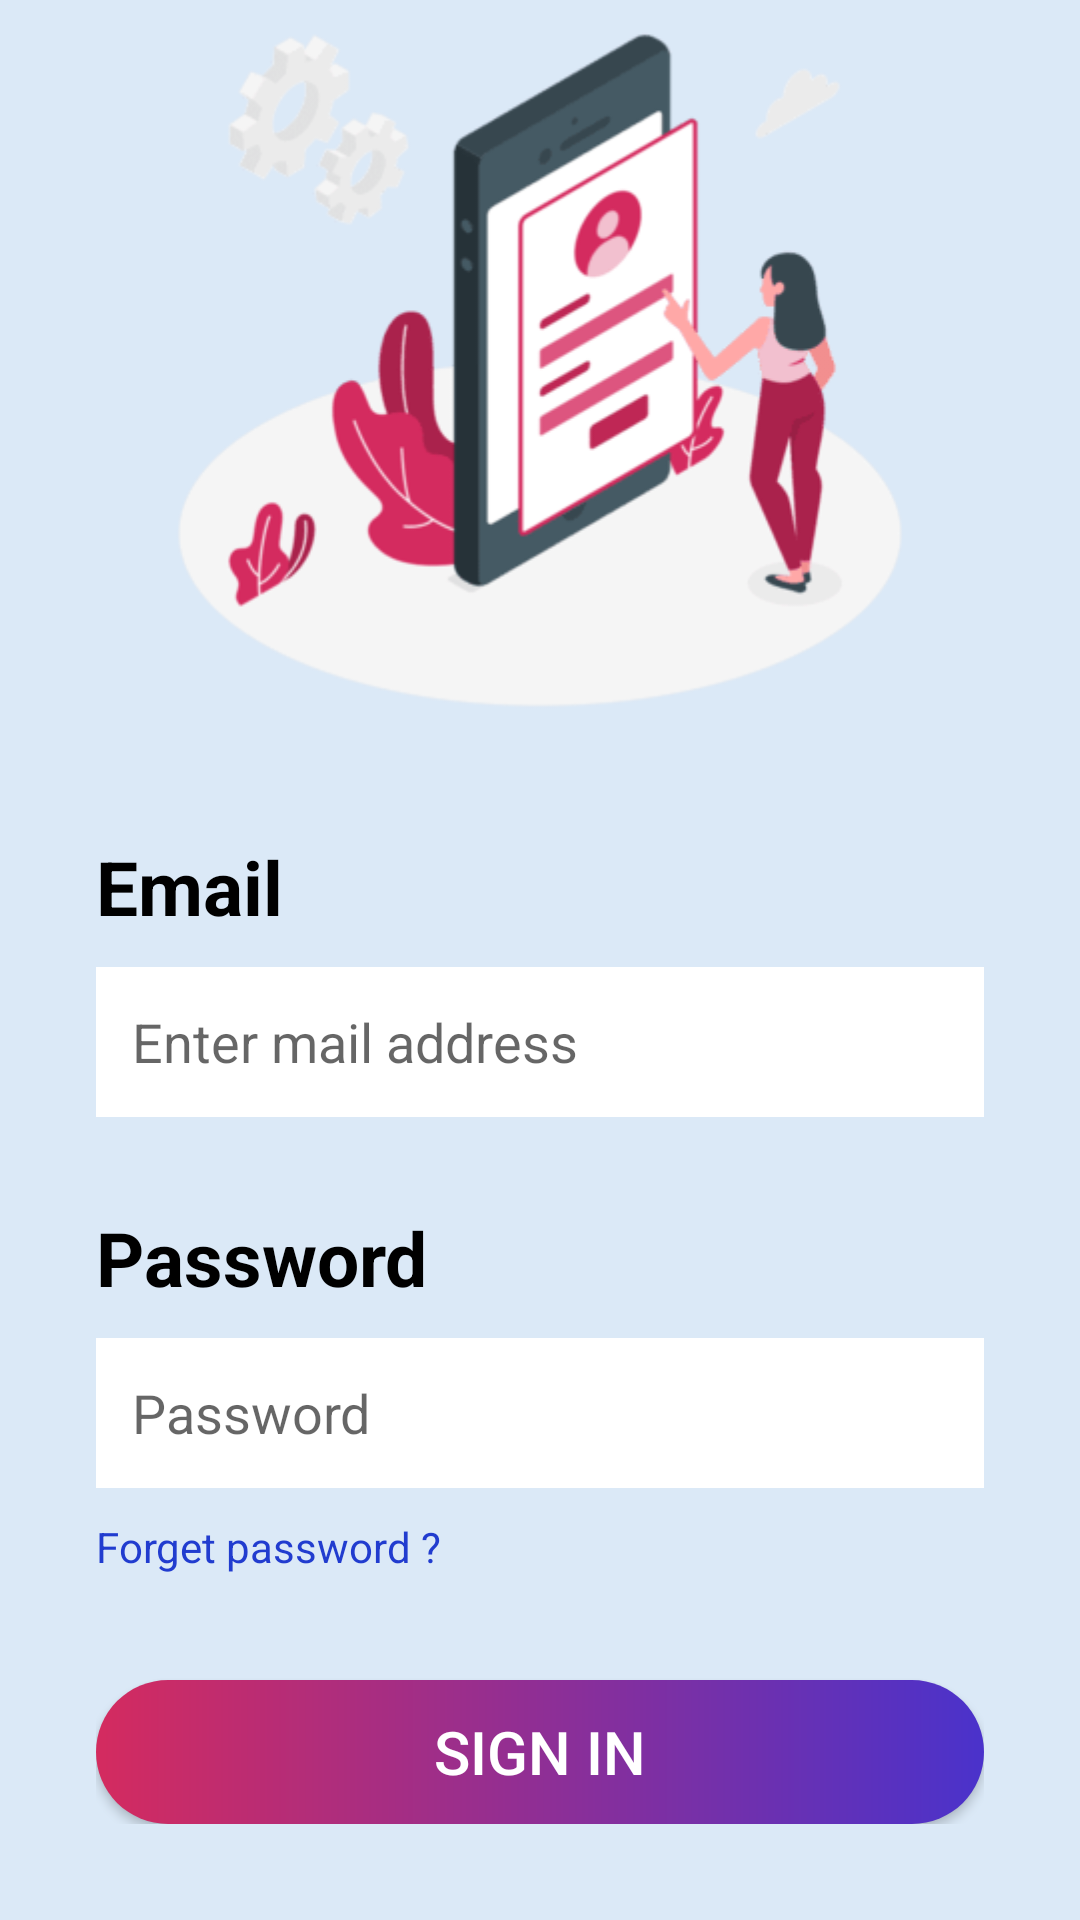

Layout XML and referenced resources for this Android screen:
<!-- AndroidManifest.xml: application theme Theme.Emotionar -->
<!-- res/layout/activity_login.xml -->
<?xml version="1.0" encoding="utf-8"?>
<androidx.constraintlayout.widget.ConstraintLayout xmlns:android="http://schemas.android.com/apk/res/android"
    xmlns:app="http://schemas.android.com/apk/res-auto"
    xmlns:tools="http://schemas.android.com/tools"
    android:id="@+id/main"
    android:layout_width="match_parent"
    android:layout_height="match_parent"
    android:background="@color/sky_blue"
    tools:context=".Login">

    <ImageView
        android:id="@+id/imageView5"
        android:layout_width="wrap_content"
        android:layout_height="wrap_content"
        app:layout_constraintEnd_toEndOf="parent"
        app:layout_constraintTop_toTopOf="parent"
        app:srcCompat="@drawable/top_tight" />

    <ImageView
        android:id="@+id/imageView6"
        android:layout_width="wrap_content"
        android:layout_height="wrap_content"
        app:layout_constraintBottom_toBottomOf="parent"
        app:layout_constraintStart_toStartOf="parent"
        app:srcCompat="@drawable/bottom_left" />


    <ImageView
        android:id="@+id/imageView3"
        android:layout_width="wrap_content"
        android:layout_height="wrap_content"
        android:src="@drawable/login"
        app:layout_constraintBottom_toTopOf="@+id/linearLayout"
        app:layout_constraintEnd_toEndOf="parent"
        app:layout_constraintStart_toStartOf="parent"
        app:layout_constraintTop_toTopOf="parent" />

    <LinearLayout
        android:id="@+id/linearLayout"
        android:layout_width="match_parent"
        android:layout_height="wrap_content"
        android:gravity="center"
        android:orientation="vertical"
        android:padding="32dp"
        app:layout_constraintBottom_toBottomOf="parent"
        app:layout_constraintEnd_toEndOf="parent"
        app:layout_constraintStart_toStartOf="parent"
        app:layout_constraintTop_toTopOf="parent"
        app:layout_constraintVertical_bias="1.0">

        <TextView
            android:id="@+id/textView8"
            android:layout_width="match_parent"
            android:layout_height="wrap_content"
            android:text="Email"
            android:textColor="@color/black"
            android:textSize="25sp"
            android:textStyle="bold" />

        <EditText
            android:id="@+id/username"
            android:layout_width="match_parent"
            android:layout_height="50dp"
            android:layout_marginTop="10dp"
            android:background="@color/white"
            android:ems="10"
            android:inputType="text"
            android:padding="12dp"
            android:hint="Enter mail address"
            android:textColor="@color/gray"
            android:textSize="18sp" />

        <TextView
            android:id="@+id/textView9"
            android:layout_width="match_parent"
            android:layout_height="wrap_content"
            android:layout_marginTop="30dp"
            android:text="Password"
            android:textColor="@color/black"
            android:textSize="25sp"
            android:textStyle="bold" />

        <EditText
            android:id="@+id/password"
            android:layout_width="match_parent"
            android:layout_height="50dp"
            android:layout_marginTop="10dp"
            android:background="@color/white"
            android:ems="10"
            android:inputType="textPassword"
            android:padding="12dp"
            android:hint="Password"
            android:textColor="@color/gray"
            android:textSize="18sp" />

        <TextView
            android:id="@+id/textView5"
            android:layout_width="match_parent"
            android:layout_height="wrap_content"
            android:layout_marginTop="10dp"
            android:textColor="#213CCF"
            android:text="Forget password ?" />

        <Button
            android:id="@+id/login"
            android:layout_width="match_parent"
            android:layout_height="wrap_content"
            android:layout_marginTop="35dp"
            android:background="@drawable/gradient_button"
            android:text="Sign in"
            android:textColor="@color/white"
            android:textSize="20sp" />

    </LinearLayout>

</androidx.constraintlayout.widget.ConstraintLayout>
<!-- resources referenced by this layout -->
<resources>
  <color name="black">#FF000000</color>
  <color name="gray">#270C19</color>
  <color name="sky_blue">#DBE9F7</color>
  <color name="white">#FFFFFFFF</color>
  <!-- drawable gradient_button (drawable) -->
  <?xml version="1.0" encoding="utf-8"?>
  <shape xmlns:android="http://schemas.android.com/apk/res/android">
      <gradient
          android:startColor="#D42B5F"
          android:endColor="#4A32CB"
          android:angle="0"/>
  
      <corners
          android:radius="100sp"/>
  </shape>
  <!-- drawable login: png bitmap (drawable-hdpi, 15845 bytes) -->
  <style name="Theme.Emotionar" parent="Base.Theme.Emotionar" />
  <style name="Base.Theme.Emotionar" parent="Theme.MaterialComponents.DayNight.Bridge">
          
          
      </style>
</resources>
